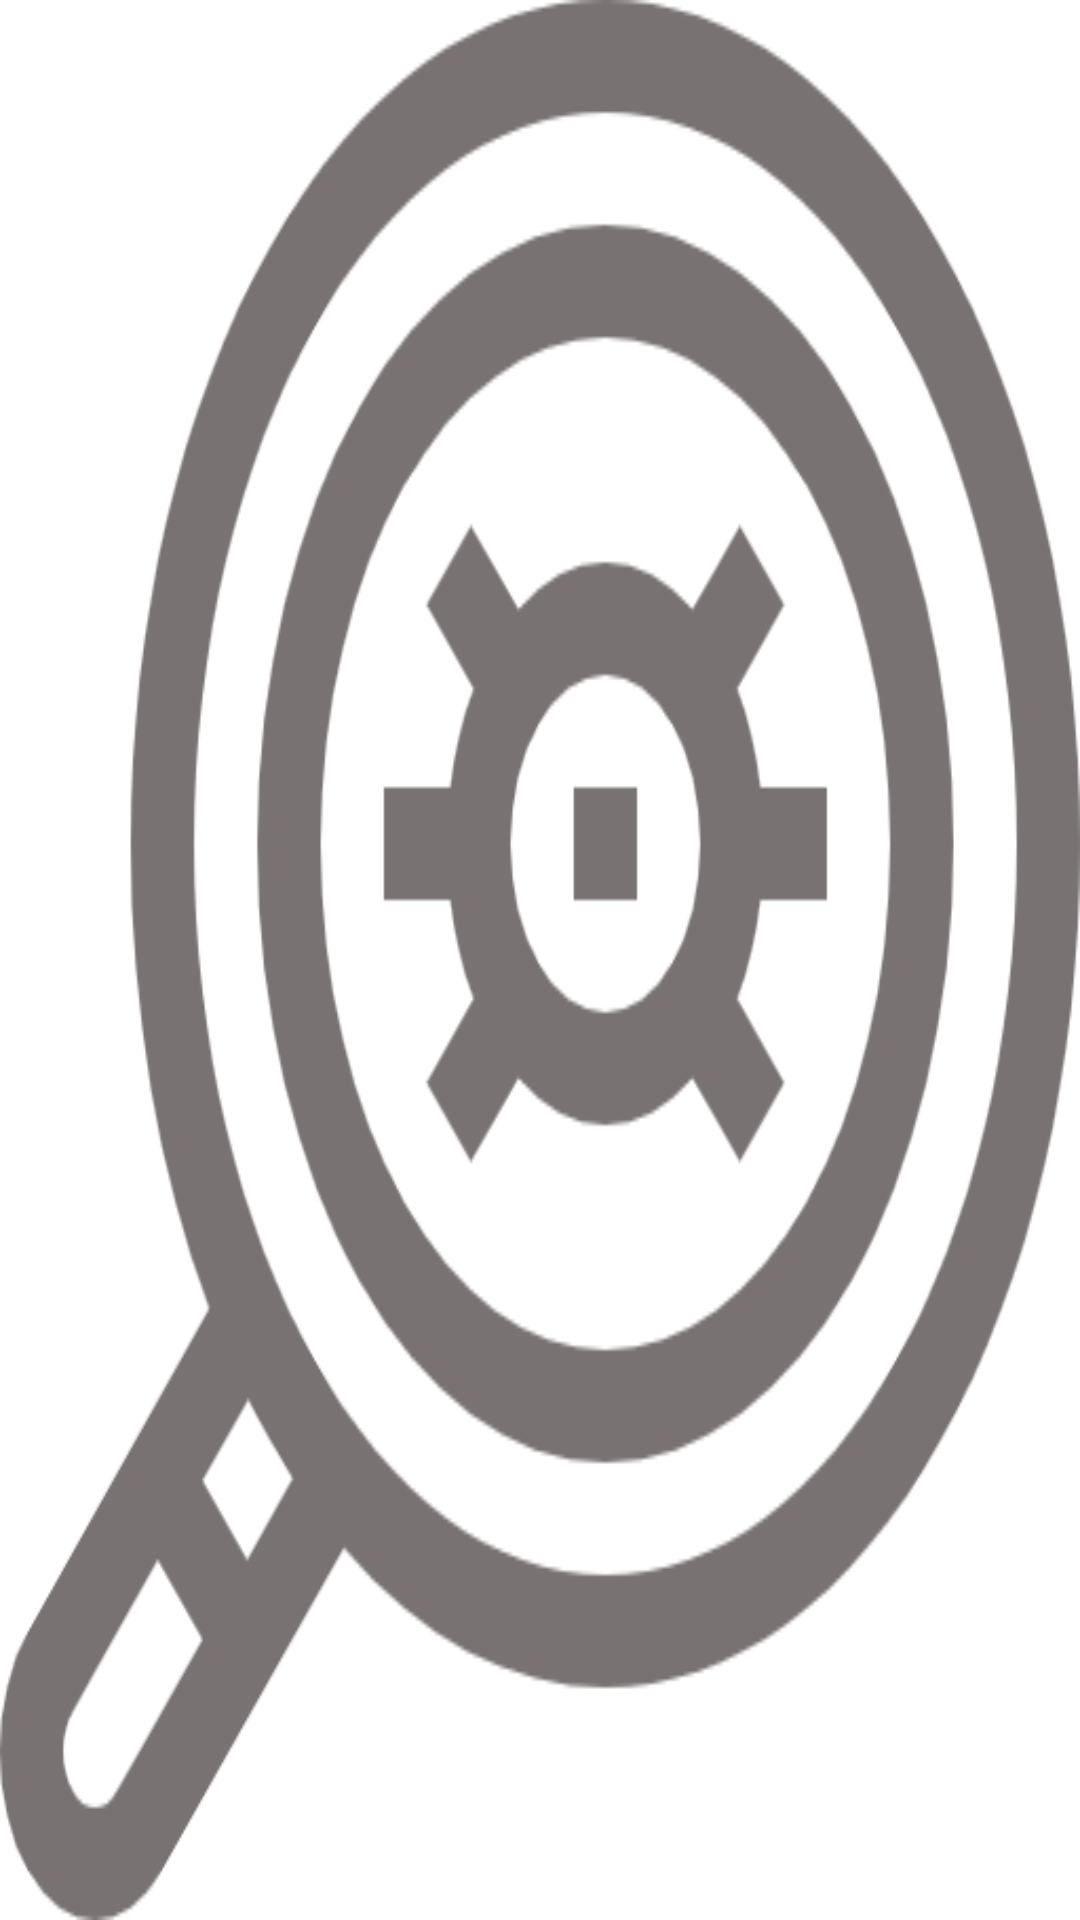

Reconstruct the res/layout file that produces this screen, plus the resources it refers to.
<!-- AndroidManifest.xml: application theme Theme.DiseaseDetection -->
<!-- res/layout/slider_item.xml -->
<?xml version="1.0" encoding="utf-8"?>
<FrameLayout xmlns:android="http://schemas.android.com/apk/res/android"
    android:layout_width="match_parent"
    android:layout_height="match_parent">

    <ImageView
        android:layout_width="match_parent"
        android:layout_height="match_parent"
        android:id="@+id/result_photo"
        android:scaleType="fitXY"
        android:src="@drawable/detection_off"/>

</FrameLayout>
<!-- resources referenced by this layout -->
<resources>
  <!-- drawable detection_off: png bitmap (drawable, 43073 bytes) -->
  <style name="Theme.DiseaseDetection" parent="Theme.MaterialComponents.DayNight.DarkActionBar">
          
          <item name="colorPrimary">@color/primary</item>
          <item name="colorPrimaryVariant">@color/primaryVariant</item>
          <item name="colorOnPrimary">@color/white</item>
          
          <item name="colorSecondary">@color/secondary</item>
          <item name="colorSecondaryVariant">@color/secondaryVariant</item>
          <item name="colorOnSecondary">@color/black</item>
          <item name="titleTextColor">@color/primary</item>
          
          <item name="colorTertiary">@color/tertiary</item>
          
          <item name="android:statusBarColor">?attr/colorPrimaryVariant</item>
          
      </style>
  <color name="primary">#FFEB3B</color>
  <color name="primaryVariant">#FF9800</color>
  <color name="white">#FFFFFFFF</color>
  <color name="secondary">#FF5722</color>
  <color name="secondaryVariant">#CA2216</color>
  <color name="black">#FF000000</color>
  <color name="tertiary">#499F10</color>
</resources>
